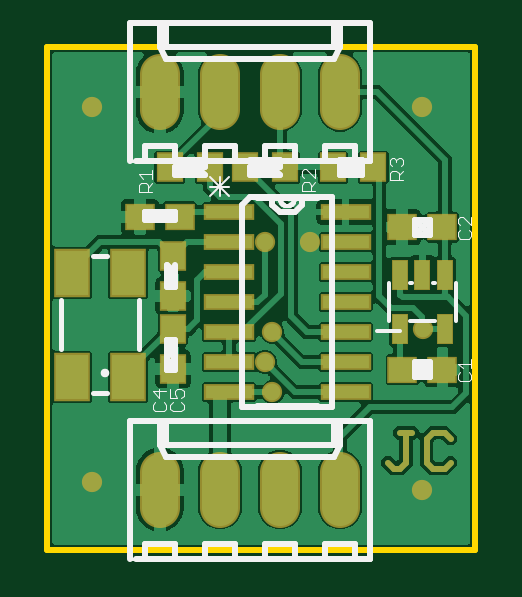
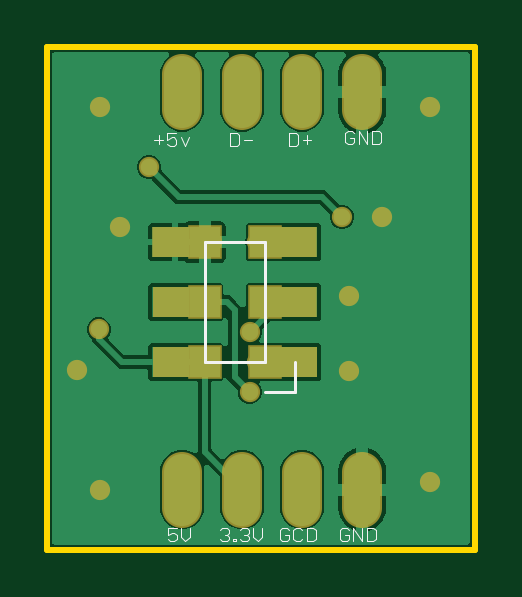
Circuit board: 9 layer files. Board 18.1 x 21.3 mm.
- bottom_copper: copper_bottom.gbr (29781 bytes)
- top_copper: copper_top.gbr (84405 bytes)
- outline: profile.gbr (219 bytes)
- bottom_silk: silkscreen_bottom.gbr (3215 bytes)
- top_silk: silkscreen_top.gbr (9874 bytes)
- bottom_mask: soldermask_bottom.gbr (1106 bytes)
- top_mask: soldermask_top.gbr (1970 bytes)
- paste: solderpaste_bottom.gbr (290 bytes)
- paste: solderpaste_top.gbr (1022 bytes)

=== bottom_copper: copper_bottom.gbr (29781 bytes, source omitted) ===
=== top_copper: copper_top.gbr (84405 bytes, source omitted) ===
=== outline: profile.gbr ===
G04 EAGLE Gerber RS-274X export*
G75*
%MOMM*%
%FSLAX34Y34*%
%LPD*%
%IN*%
%IPPOS*%
%AMOC8*
5,1,8,0,0,1.08239X$1,22.5*%
G01*
%ADD10C,0.254000*%


D10*
X0Y0D02*
X180975Y0D01*
X180975Y212625D01*
X0Y212625D01*
X0Y0D01*
M02*

=== bottom_silk: silkscreen_bottom.gbr ===
G04 EAGLE Gerber RS-274X export*
G75*
%MOMM*%
%FSLAX34Y34*%
%LPD*%
%INSilkscreen Bottom*%
%IPPOS*%
%AMOC8*
5,1,8,0,0,1.08239X$1,22.5*%
G01*
%ADD10C,0.050800*%
%ADD11C,0.127000*%


D10*
X53168Y8090D02*
X54100Y9022D01*
X55964Y9022D01*
X56896Y8090D01*
X56896Y4361D01*
X55964Y3429D01*
X54100Y3429D01*
X53168Y4361D01*
X53168Y6225D01*
X55032Y6225D01*
X51283Y3429D02*
X51283Y9022D01*
X47554Y3429D01*
X47554Y9022D01*
X45670Y9022D02*
X45670Y3429D01*
X42873Y3429D01*
X41941Y4361D01*
X41941Y8090D01*
X42873Y9022D01*
X45670Y9022D01*
X78568Y8090D02*
X79500Y9022D01*
X81364Y9022D01*
X82296Y8090D01*
X82296Y4361D01*
X81364Y3429D01*
X79500Y3429D01*
X78568Y4361D01*
X78568Y6225D01*
X80432Y6225D01*
X73887Y9022D02*
X72954Y8090D01*
X73887Y9022D02*
X75751Y9022D01*
X76683Y8090D01*
X76683Y4361D01*
X75751Y3429D01*
X73887Y3429D01*
X72954Y4361D01*
X71070Y3429D02*
X71070Y9022D01*
X71070Y3429D02*
X68273Y3429D01*
X67341Y4361D01*
X67341Y8090D01*
X68273Y9022D01*
X71070Y9022D01*
X106764Y9022D02*
X107696Y8090D01*
X106764Y9022D02*
X104900Y9022D01*
X103968Y8090D01*
X103968Y7158D01*
X104900Y6225D01*
X105832Y6225D01*
X104900Y6225D02*
X103968Y5293D01*
X103968Y4361D01*
X104900Y3429D01*
X106764Y3429D01*
X107696Y4361D01*
X102083Y4361D02*
X102083Y3429D01*
X102083Y4361D02*
X101151Y4361D01*
X101151Y3429D01*
X102083Y3429D01*
X99276Y8090D02*
X98344Y9022D01*
X96480Y9022D01*
X95548Y8090D01*
X95548Y7158D01*
X96480Y6225D01*
X97412Y6225D01*
X96480Y6225D02*
X95548Y5293D01*
X95548Y4361D01*
X96480Y3429D01*
X98344Y3429D01*
X99276Y4361D01*
X93663Y5293D02*
X93663Y9022D01*
X93663Y5293D02*
X91799Y3429D01*
X89935Y5293D01*
X89935Y9022D01*
X126193Y9022D02*
X129921Y9022D01*
X129921Y6225D01*
X128057Y7158D01*
X127125Y7158D01*
X126193Y6225D01*
X126193Y4361D01*
X127125Y3429D01*
X128989Y3429D01*
X129921Y4361D01*
X124308Y5293D02*
X124308Y9022D01*
X124308Y5293D02*
X122444Y3429D01*
X120579Y5293D01*
X120579Y9022D01*
X103444Y170767D02*
X103444Y176360D01*
X103444Y170767D02*
X100648Y170767D01*
X99716Y171700D01*
X99716Y175428D01*
X100648Y176360D01*
X103444Y176360D01*
X97831Y173564D02*
X94103Y173564D01*
X78441Y176360D02*
X78441Y170767D01*
X75645Y170767D01*
X74712Y171700D01*
X74712Y175428D01*
X75645Y176360D01*
X78441Y176360D01*
X72828Y173564D02*
X69099Y173564D01*
X70964Y175428D02*
X70964Y171700D01*
X51889Y177154D02*
X50957Y176222D01*
X51889Y177154D02*
X53753Y177154D01*
X54685Y176222D01*
X54685Y172493D01*
X53753Y171561D01*
X51889Y171561D01*
X50957Y172493D01*
X50957Y174358D01*
X52821Y174358D01*
X49072Y177154D02*
X49072Y171561D01*
X45344Y171561D02*
X49072Y177154D01*
X45344Y177154D02*
X45344Y171561D01*
X43459Y171561D02*
X43459Y177154D01*
X43459Y171561D02*
X40663Y171561D01*
X39731Y172493D01*
X39731Y176222D01*
X40663Y177154D01*
X43459Y177154D01*
X131919Y173564D02*
X135648Y173564D01*
X133784Y175428D02*
X133784Y171700D01*
X130035Y176360D02*
X126306Y176360D01*
X130035Y176360D02*
X130035Y173564D01*
X128171Y174496D01*
X127238Y174496D01*
X126306Y173564D01*
X126306Y171700D01*
X127238Y170767D01*
X129103Y170767D01*
X130035Y171700D01*
X124422Y174496D02*
X122557Y170767D01*
X120693Y174496D01*
D11*
X114300Y130175D02*
X114300Y79375D01*
X114300Y130175D02*
X88900Y130175D01*
X88900Y79375D01*
X114300Y79375D01*
X88900Y66675D02*
X76200Y66675D01*
X76200Y79375D01*
M02*

=== top_silk: silkscreen_top.gbr (9874 bytes, source omitted) ===
=== bottom_mask: soldermask_bottom.gbr ===
G04 EAGLE Gerber RS-274X export*
G75*
%MOMM*%
%FSLAX34Y34*%
%LPD*%
%INSoldermask Bottom*%
%IPPOS*%
%AMOC8*
5,1,8,0,0,1.08239X$1,22.5*%
G01*
%ADD10R,1.587500X1.270000*%
%ADD11R,1.905000X1.270000*%
%ADD12C,1.676400*%
%ADD13R,1.422400X1.422400*%
%ADD14C,0.858000*%


D10*
X128588Y130175D03*
X74613Y104775D03*
X74613Y130175D03*
D11*
X76200Y79375D03*
X127000Y79375D03*
X127000Y104775D03*
D12*
X47625Y33020D02*
X47625Y17780D01*
X73025Y17780D02*
X73025Y33020D01*
X98425Y33020D02*
X98425Y17780D01*
X123825Y17780D02*
X123825Y33020D01*
D13*
X114300Y130175D03*
X114300Y104775D03*
X114300Y79375D03*
X88900Y79375D03*
X88900Y104775D03*
X88900Y130175D03*
D12*
X47625Y186055D02*
X47625Y201295D01*
X73025Y201295D02*
X73025Y186055D01*
X98425Y186055D02*
X98425Y201295D01*
X123825Y201295D02*
X123825Y186055D01*
D14*
X150019Y136525D03*
X168275Y76200D03*
X39125Y140891D03*
X53181Y107388D03*
X53181Y75638D03*
X111125Y130175D03*
X19050Y28575D03*
X158750Y25400D03*
X158750Y187325D03*
X19050Y187325D03*
X159147Y93266D03*
X137881Y161925D03*
X56125Y140891D03*
X92075Y130175D03*
X92075Y79375D03*
X95250Y92075D03*
X95250Y66675D03*
M02*

=== top_mask: soldermask_top.gbr ===
G04 EAGLE Gerber RS-274X export*
G75*
%MOMM*%
%FSLAX34Y34*%
%LPD*%
%INSoldermask Top*%
%IPPOS*%
%AMOC8*
5,1,8,0,0,1.08239X$1,22.5*%
G01*
%ADD10C,0.254000*%
%ADD11R,1.252400X1.152400*%
%ADD12R,1.152400X1.252400*%
%ADD13R,2.133600X0.711200*%
%ADD14R,1.552400X2.052400*%
%ADD15R,0.675000X1.312500*%
%ADD16C,1.676400*%
%ADD17C,0.858000*%


D10*
X144145Y36753D02*
X146687Y34211D01*
X149229Y34211D01*
X151772Y36753D01*
X151772Y49464D01*
X154314Y49464D02*
X149229Y49464D01*
X168143Y49464D02*
X170685Y46921D01*
X168143Y49464D02*
X163059Y49464D01*
X160517Y46921D01*
X160517Y36753D01*
X163059Y34211D01*
X168143Y34211D01*
X170685Y36753D01*
D11*
X150250Y136525D03*
X167250Y136525D03*
X39125Y140891D03*
X56125Y140891D03*
D12*
X53181Y107388D03*
X53181Y124388D03*
X53181Y76431D03*
X53181Y93431D03*
X68825Y161925D03*
X51825Y161925D03*
X83575Y161925D03*
X100575Y161925D03*
X120881Y161925D03*
X137881Y161925D03*
D13*
X76962Y142875D03*
X76962Y130175D03*
X76962Y117475D03*
X76962Y104775D03*
X76962Y92075D03*
X76962Y79375D03*
X76962Y66675D03*
X126238Y66675D03*
X126238Y79375D03*
X126238Y92075D03*
X126238Y104775D03*
X126238Y117475D03*
X126238Y130175D03*
X126238Y142875D03*
D14*
X34225Y73250D03*
X34225Y117250D03*
X10225Y117250D03*
X10225Y73250D03*
D15*
X168250Y116338D03*
X158750Y116338D03*
X149250Y116338D03*
X149250Y93213D03*
X168250Y93213D03*
D11*
X150250Y76200D03*
X167250Y76200D03*
D16*
X47625Y33020D02*
X47625Y17780D01*
X73025Y17780D02*
X73025Y33020D01*
X98425Y33020D02*
X98425Y17780D01*
X123825Y17780D02*
X123825Y33020D01*
X47625Y186055D02*
X47625Y201295D01*
X73025Y201295D02*
X73025Y186055D01*
X98425Y186055D02*
X98425Y201295D01*
X123825Y201295D02*
X123825Y186055D01*
D17*
X150019Y136525D03*
X168275Y76200D03*
X39125Y140891D03*
X53181Y107388D03*
X53181Y75638D03*
X111125Y130175D03*
X19050Y28575D03*
X158750Y25400D03*
X158750Y187325D03*
X19050Y187325D03*
X159147Y93266D03*
X137881Y161925D03*
X56125Y140891D03*
X92075Y130175D03*
X92075Y79375D03*
X95250Y92075D03*
X95250Y66675D03*
M02*

=== paste: solderpaste_bottom.gbr ===
G04 EAGLE Gerber RS-274X export*
G75*
%MOMM*%
%FSLAX34Y34*%
%LPD*%
%INSolderpaste Bottom*%
%IPPOS*%
%AMOC8*
5,1,8,0,0,1.08239X$1,22.5*%
G01*
%ADD10R,1.270000X1.270000*%


D10*
X114300Y130175D03*
X114300Y104775D03*
X114300Y79375D03*
X88900Y79375D03*
X88900Y104775D03*
X88900Y130175D03*
M02*

=== paste: solderpaste_top.gbr ===
G04 EAGLE Gerber RS-274X export*
G75*
%MOMM*%
%FSLAX34Y34*%
%LPD*%
%INSolderpaste Top*%
%IPPOS*%
%AMOC8*
5,1,8,0,0,1.08239X$1,22.5*%
G01*
%ADD10R,1.100000X1.000000*%
%ADD11R,1.000000X1.100000*%
%ADD12R,1.981200X0.558800*%
%ADD13R,1.400000X1.900000*%
%ADD14R,0.525000X1.125000*%


D10*
X150250Y136525D03*
X167250Y136525D03*
X39125Y140891D03*
X56125Y140891D03*
D11*
X53181Y107388D03*
X53181Y124388D03*
X53181Y76431D03*
X53181Y93431D03*
X68825Y161925D03*
X51825Y161925D03*
X83575Y161925D03*
X100575Y161925D03*
X120881Y161925D03*
X137881Y161925D03*
D12*
X76962Y142875D03*
X76962Y130175D03*
X76962Y117475D03*
X76962Y104775D03*
X76962Y92075D03*
X76962Y79375D03*
X76962Y66675D03*
X126238Y66675D03*
X126238Y79375D03*
X126238Y92075D03*
X126238Y104775D03*
X126238Y117475D03*
X126238Y130175D03*
X126238Y142875D03*
D13*
X34225Y73250D03*
X34225Y117250D03*
X10225Y117250D03*
X10225Y73250D03*
D14*
X168250Y116275D03*
X158750Y116275D03*
X149250Y116275D03*
X149250Y93275D03*
X168250Y93275D03*
D10*
X150250Y76200D03*
X167250Y76200D03*
M02*

